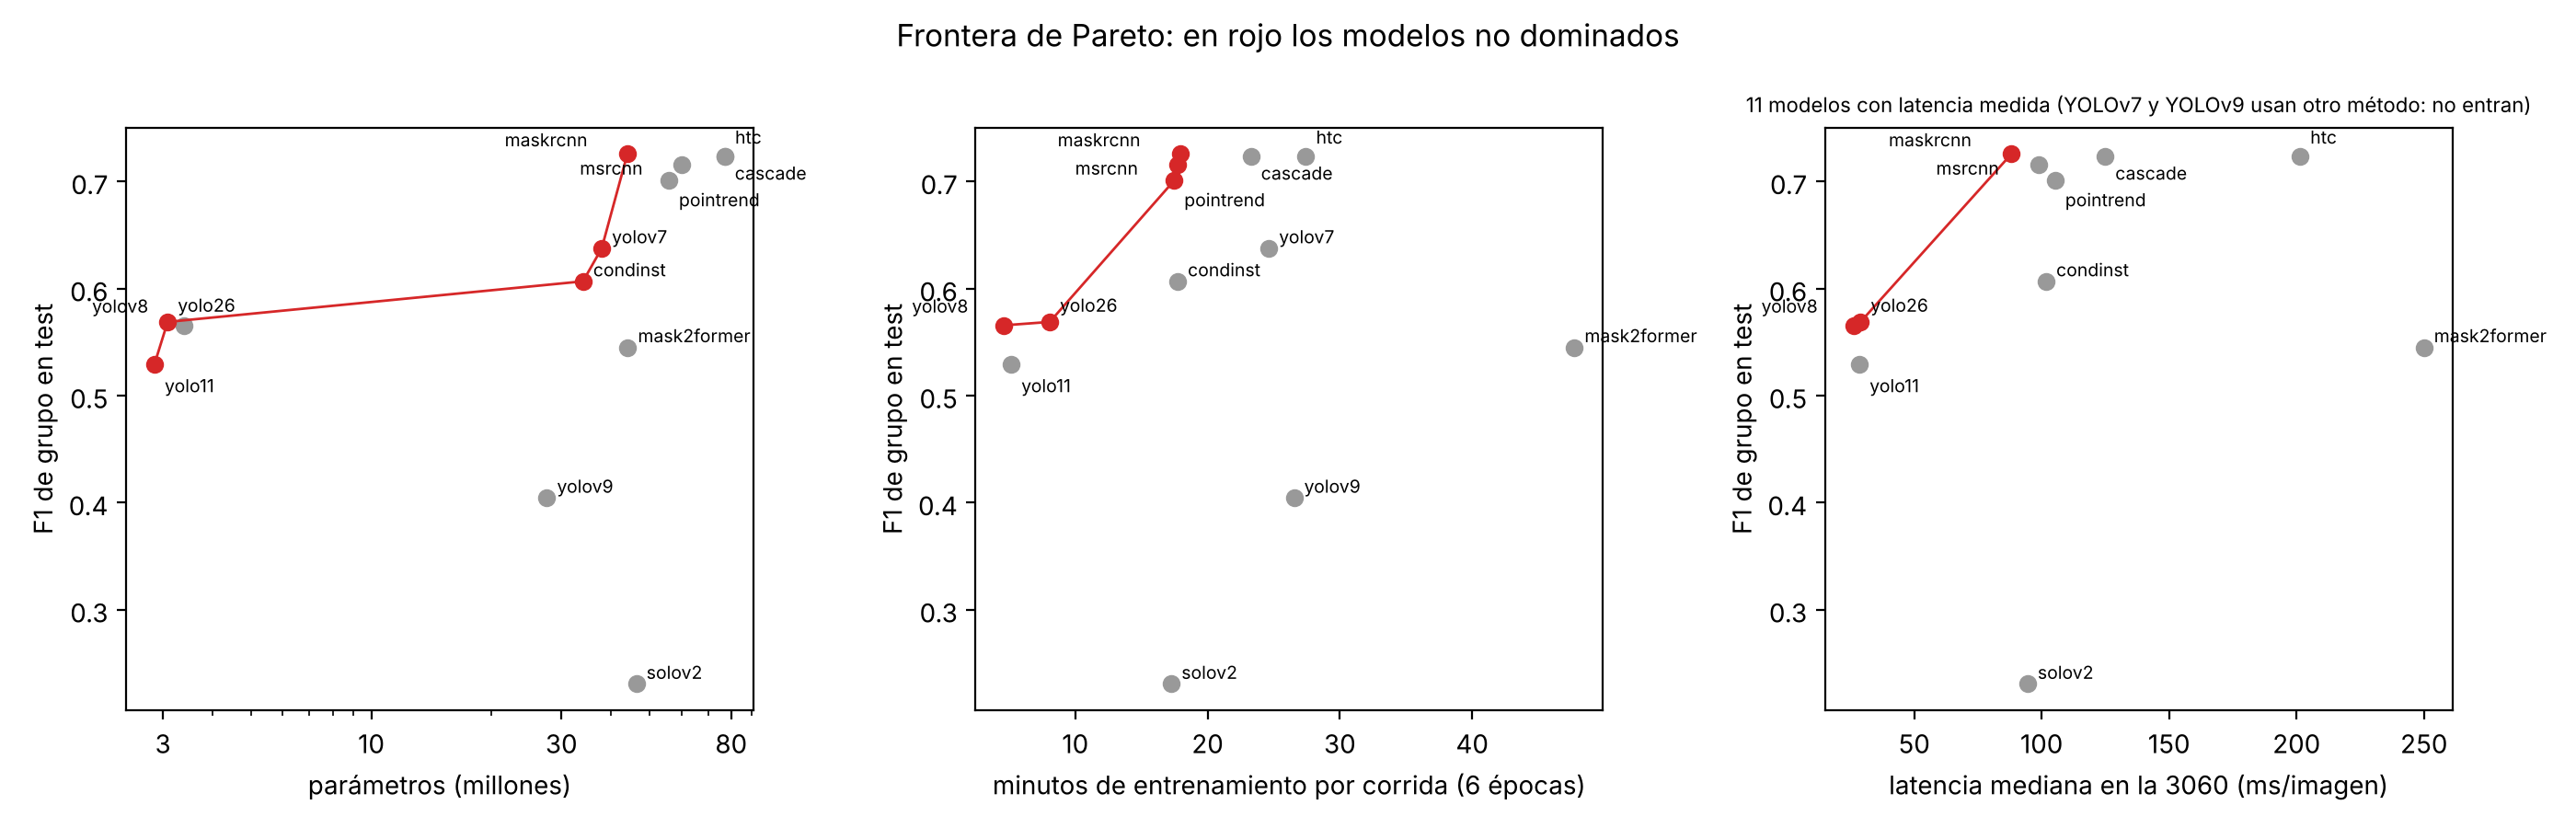

The data file committed next to this chart (first rows):
modelo, F1, parametros, entrenamiento_min, mediana_ms, gflops_una_imagen, pareto_parametros, pareto_entrenamiento_min, pareto_mediana_ms, pareto_gflops_una_imagen
maskrcnn, 0.7259, 43922395, 17.94, 88.16, 392.4, True, True, True, True
htc, 0.7236, 77152356, 27.43, 201.4, 750.3, False, False, False, False
cascade, 0.7234, 77020772, 23.27, 124.9, 449.1, False, False, False, False
msrcnn, 0.7162, 60230487, 17.72, 98.72, 376.1, False, True, False, True
pointrend, 0.7009, 55754888, 17.47, 105.3, 376.3, False, True, False, False
yolov7, 0.6377, 37866092, 24.63, , 319.3, True, False, , True
condinst, 0.6069, 33982204, 17.73, 101.7, 413.2, True, False, False, False
yolo26, 0.569, 3082751, 8.072, 28.95, 21.41, True, True, True, True
yolov8, 0.5658, 3390771, 4.613, 26.19, 27.37, False, True, True, False
mask2former, 0.5452, 44003074, 47.72, 249.9, 468.5, False, False, False, False
yolo11, 0.5296, 2857651, 5.156, 28.54, 22.49, True, False, False, False
yolov9, 0.4046, 27573811, 26.53, , 324.4, False, False, , False
solov2, 0.2308, 46228801, 17.26, 94.45, 457.3, False, False, False, False
